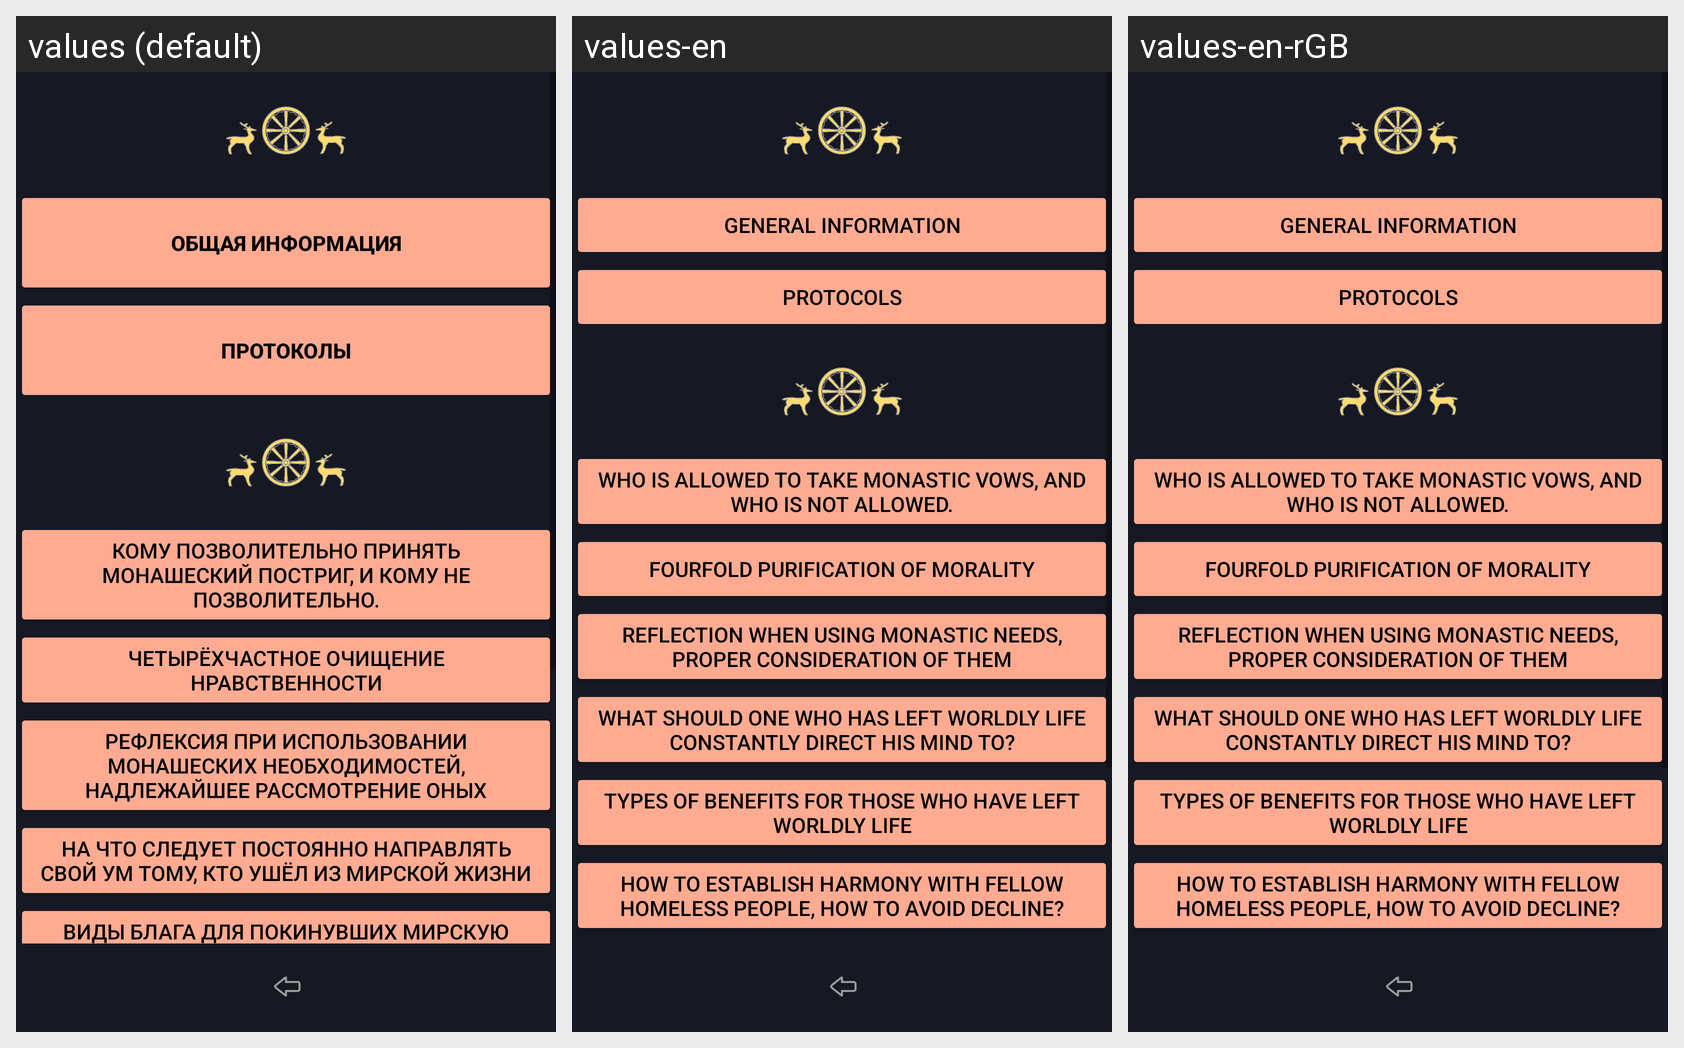

Here is an Android app screen in its default locale and in the app's own translations. Write out the translated-string differences for the strings that appear on this screen.
Android screen res/layout/activity_rules_samanera_ob_info.xml rendered under 3 locales, left to right: values (default), values-en, values-en-rGB. Device: Nexus 5 (rendered at 1080×1920; each locale shown at half size, 540×960, under a caption strip naming it); theme Theme.Dictionary_of_pali_term.
Strings drawn on this screen, with the default value and each locale's value (text and hints the layout hard-codes, and strings that could not be matched under every locale, appear in the picture but are not listed):

textButtonGenInfo
  values: 
       общая информация 
      
  values-en: general information
  values-en-rGB: general information  [from values-en]

textButtonProtocolsInfo
  values: 
       протоколы 
      
  values-en: protocols
  values-en-rGB: protocols  [from values-en]

buttonTextAbout2
  values: кому позволительно принять монашеский постриг, и кому не позволительно.
  values-en: Who is allowed to take monastic vows, and who is not allowed.
  values-en-rGB: Who is allowed to take monastic vows, and who is not allowed.  [from values-en]

buttonPurMoralText
  values: Четырёхчастное очищение нравственности
  values-en: Fourfold purification of morality
  values-en-rGB: Fourfold purification of morality  [from values-en]

buttonUseMonksThings
  values: Рефлексия при использовании монашеских необходимостей, надлежайшее рассмотрение оных
  values-en: Reflection when using monastic needs, proper consideration of them
  values-en-rGB: Reflection when using monastic needs, proper consideration of them  [from values-en]

buttonDirectionMindText
  values: На что следует постоянно направлять свой ум тому, кто ушёл из мирской жизни
  values-en: What should one who has left worldly life constantly direct his mind to?
  values-en-rGB: What should one who has left worldly life constantly direct his mind to?  [from values-en]

buttonTypesGoodsText
  values: Виды блага для покинувших мирскую жизнь
  values-en: Types of benefits for those who have left worldly life
  values-en-rGB: Types of benefits for those who have left worldly life  [from values-en]
